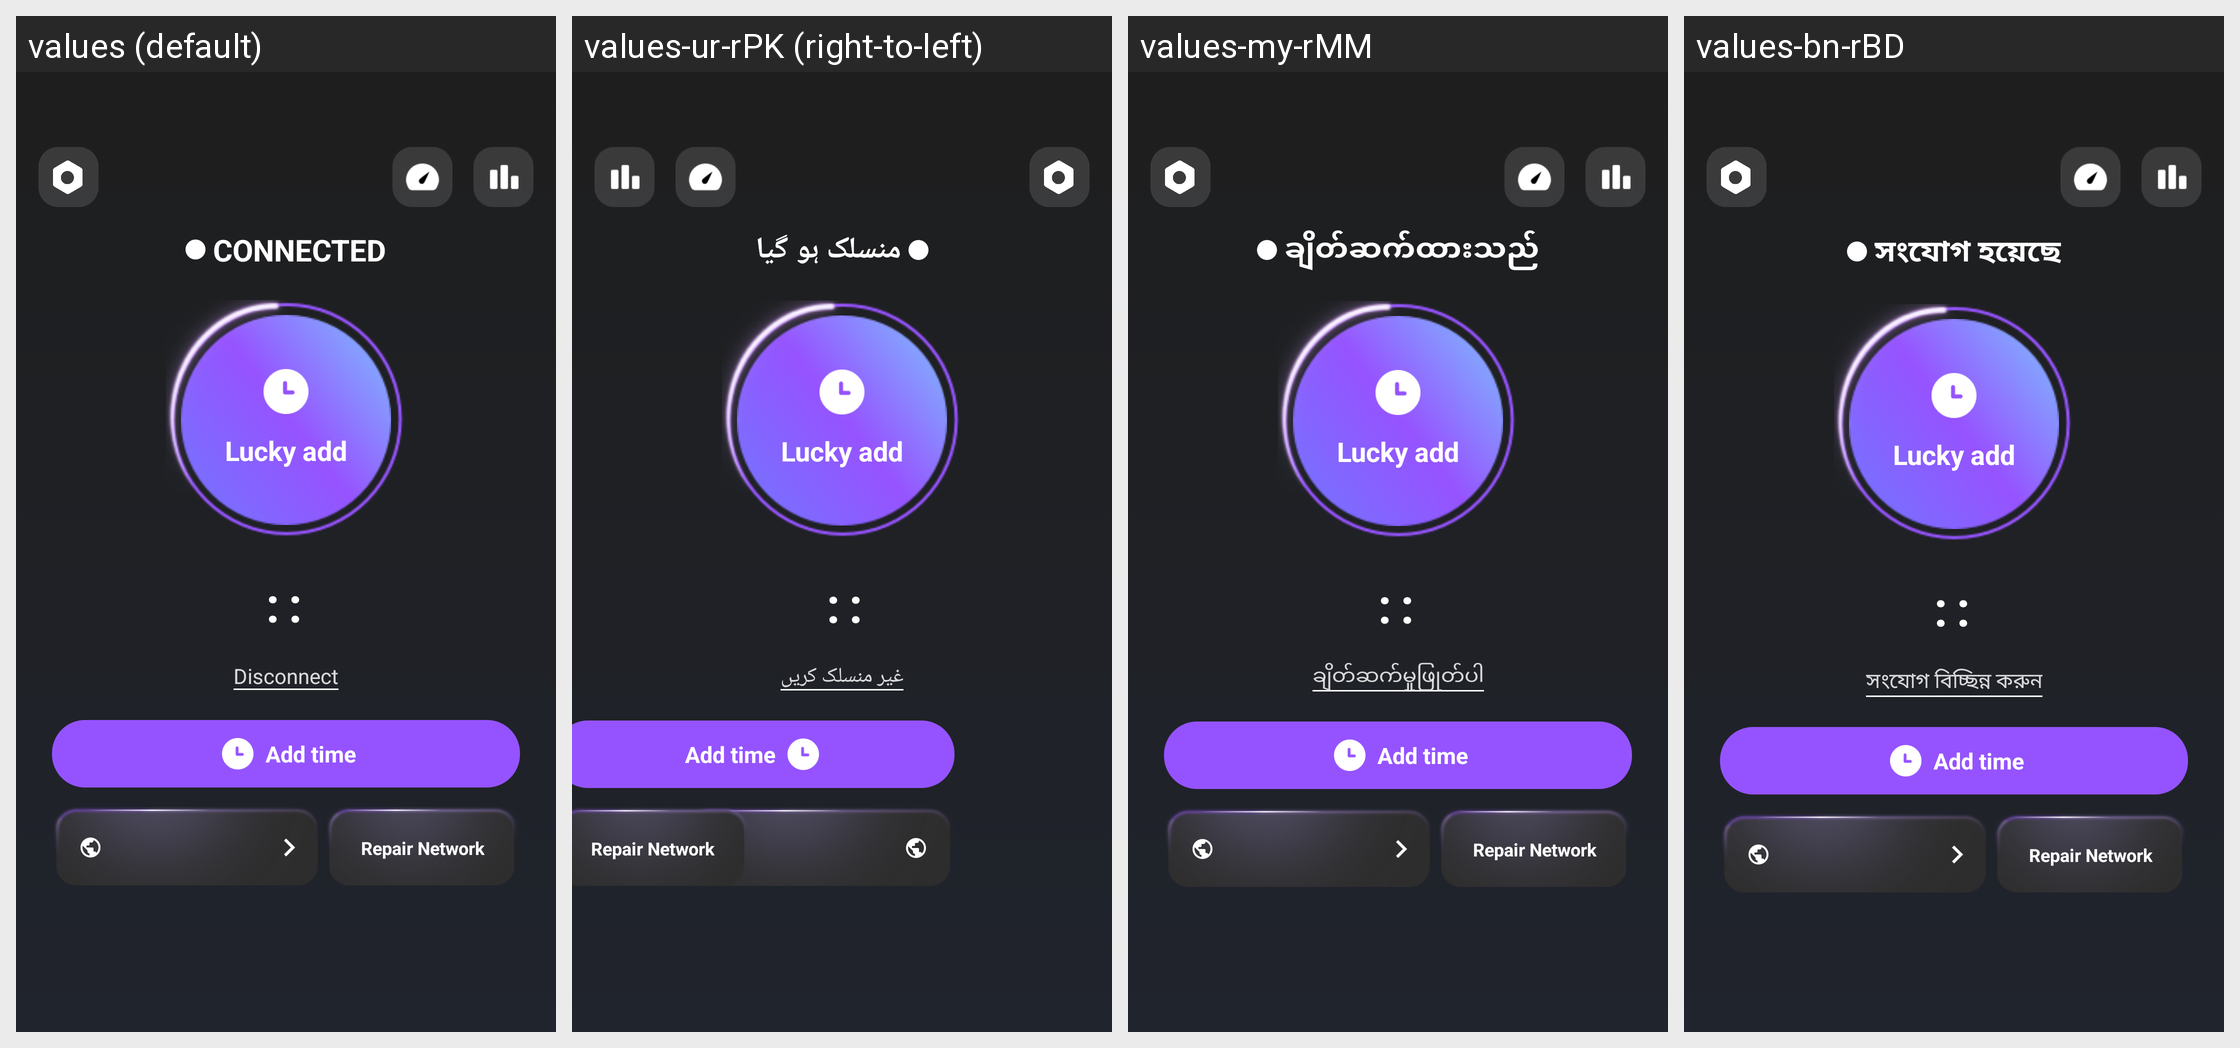

Strings drawn on this Android screen and how each of the app's shown locales translates them:
Android screen res/layout/connected_fragment_layout.xml rendered under 4 locales, left to right: values (default), values-ur-rPK (right-to-left), values-my-rMM, values-bn-rBD. Device: Nexus 5 (rendered at 1080×1920; each locale shown at half size, 540×960, under a caption strip naming it); theme AppTheme.
Other locales in the repository, not shown: values-ar-rEG, values-de-rDE, values-es, values-fr-rFR, values-hi-rIN, values-id-rID, values-ja-rJP, values-ko-rKR, values-ms-rMY, values-pt-rBR, values-ru-rRU, values-th-rTH, values-tr-rTR, values-vi-rVN.
Strings drawn on this screen, with the default value and each locale's value (text and hints the layout hard-codes, and strings that could not be matched under every locale, appear in the picture but are not listed):

vs_common_button_connected
  values: CONNECTED
  values-ur-rPK: منسلک ہو گیا
  values-my-rMM: ချိတ်ဆက်ထားသည်
  values-bn-rBD: সংযোগ হয়েছে

lucky_add
  values: Lucky add
  values-ur-rPK: Lucky add  [not translated; the default value is used]
  values-my-rMM: Lucky add  [not translated; the default value is used]
  values-bn-rBD: Lucky add  [not translated; the default value is used]

vs_will_disconnect_dialog_ok
  values: Disconnect
  values-ur-rPK: غیر منسلک کریں
  values-my-rMM: ချိတ်ဆက်မှုဖြုတ်ပါ
  values-bn-rBD: সংযোগ বিচ্ছিন্ন করুন

vs_common_repair_network
  values: Repair Network
  values-ur-rPK: Repair Network  [not translated; the default value is used]
  values-my-rMM: Repair Network  [not translated; the default value is used]
  values-bn-rBD: Repair Network  [not translated; the default value is used]

add_time
  values: Add time
  values-ur-rPK: Add time  [not translated; the default value is used]
  values-my-rMM: Add time  [not translated; the default value is used]
  values-bn-rBD: Add time  [not translated; the default value is used]
